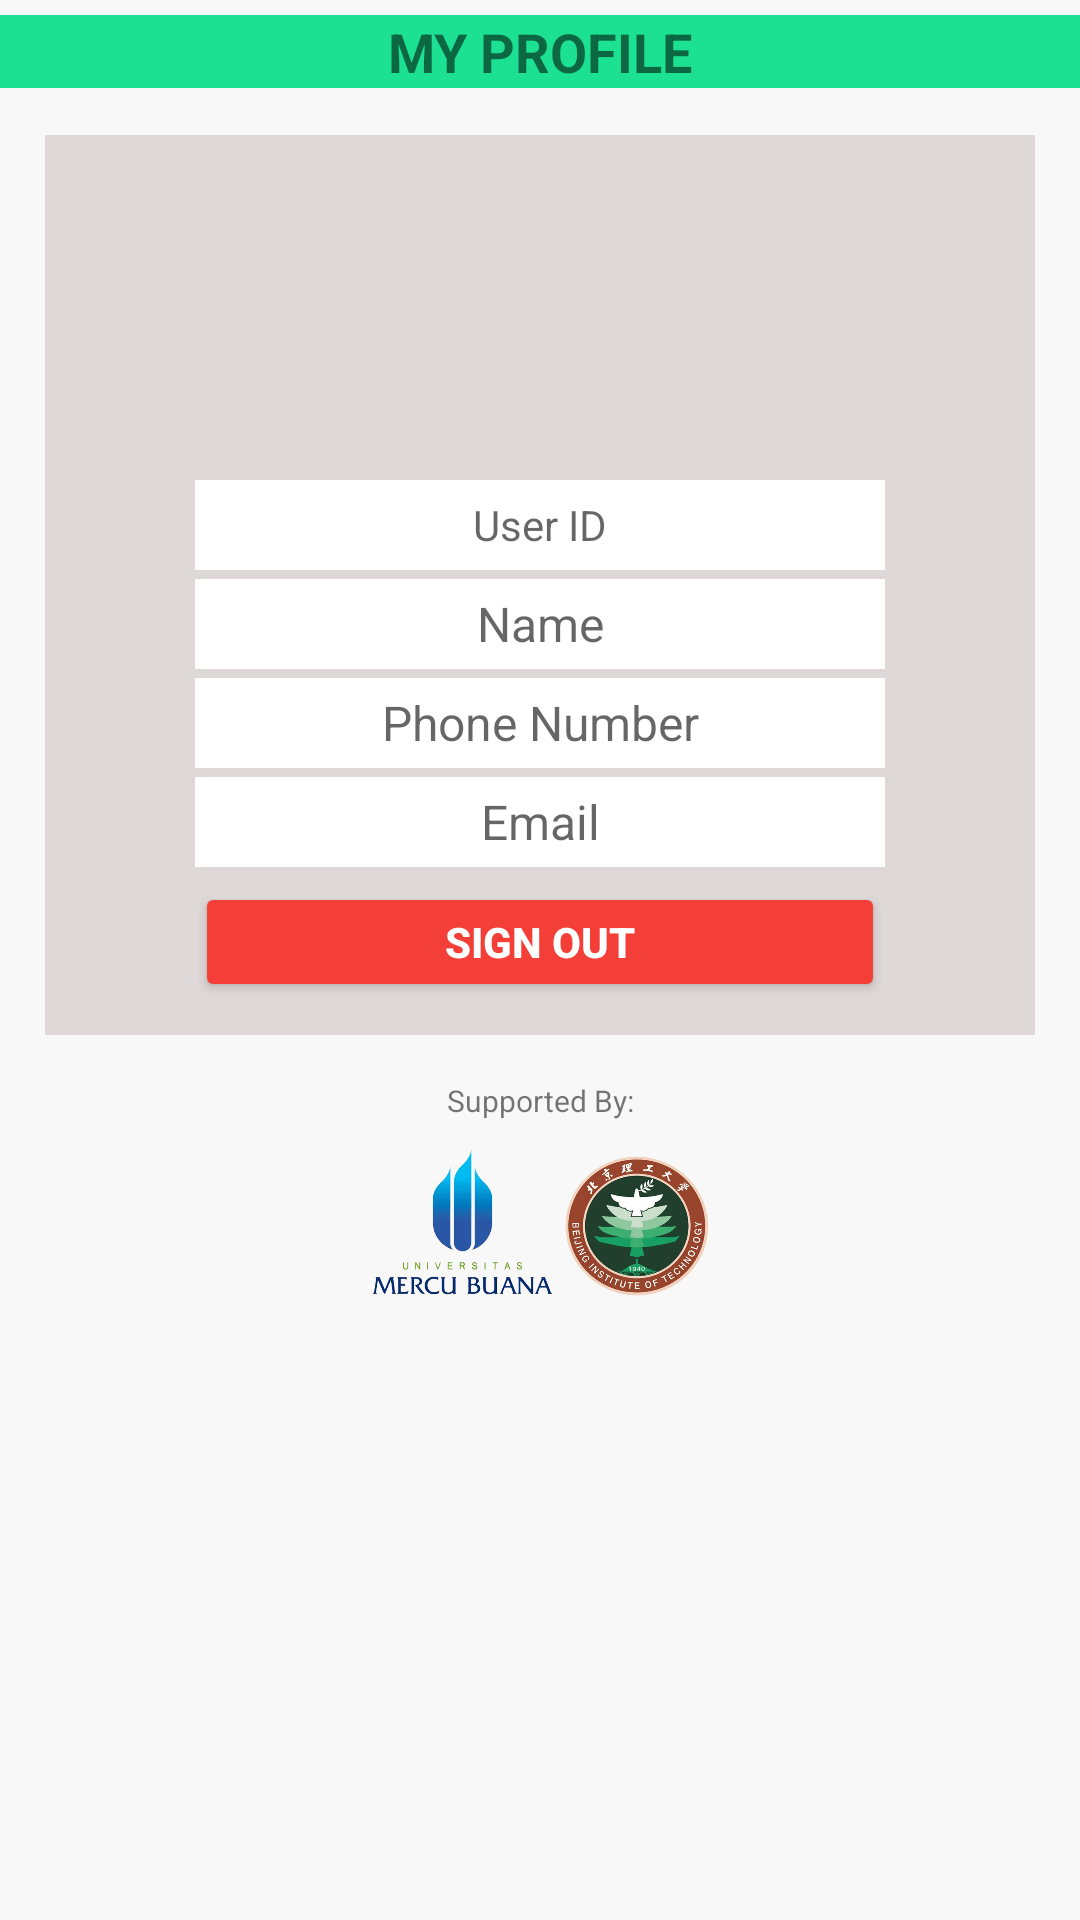

Produce the Android XML layout that renders to this screen, including the resource entries it uses.
<!-- AndroidManifest.xml: application theme AppTheme.NoActionBar -->
<!-- res/layout/fragment_profile_user.xml -->
<?xml version="1.0" encoding="utf-8"?>

<LinearLayout xmlns:android="http://schemas.android.com/apk/res/android"
    xmlns:tools="http://schemas.android.com/tools"
    android:layout_width="match_parent"
    android:layout_height="match_parent"
    xmlns:app="http://schemas.android.com/apk/res-auto"
    android:background="#f9f8f8"
    android:orientation="vertical"
    tools:context="com.example.vikar.publicbustracking.fragment.ProfileUser">

    <LinearLayout
        android:layout_width="match_parent"
        android:layout_height="30dp"
        android:orientation="horizontal">

        <TextView
            android:id="@+id/textView4"
            android:layout_width="wrap_content"
            android:layout_height="wrap_content"
            android:background="#1ce192"
            android:layout_marginTop="5dp"
            android:layout_weight="1"
            android:text="MY PROFILE"
            android:textAlignment="center"
            android:textSize="18dp"
            android:textStyle="bold" />
    </LinearLayout>

<LinearLayout
    android:layout_margin="15dp"
    android:layout_width="match_parent"
    android:layout_height="wrap_content">

    <LinearLayout
        android:layout_width="match_parent"
        android:layout_height="wrap_content"
        android:orientation="vertical"
        android:background="#dfd8d8">

        <ImageView
            android:id="@+id/img_user"
            android:layout_width="100dp"
            android:layout_height="100dp"
            android:layout_gravity="center_horizontal"
            android:layout_marginTop="10dp"
            android:src="@drawable/ic_photo_camera_black_24dp"
            android:scaleType="fitXY"/>

        <LinearLayout
            android:layout_width="match_parent"
            android:layout_height="match_parent"
            android:orientation="horizontal">

            <LinearLayout
                android:layout_width="match_parent"
                android:layout_height="190dp"
                android:orientation="vertical">

                <EditText
                    android:id="@+id/tv_id"
                    android:layout_width="230dp"
                    android:layout_height="30dp"
                    android:layout_gravity="center"
                    android:layout_marginTop="5dp"
                    android:background="#fff"
                    android:hint="User ID"
                    android:textAlignment="center"
                    android:textSize="14dp"
                    android:enabled="false"
                    />

                <EditText
                    android:id="@+id/tv_name"
                    android:layout_width="230dp"
                    android:layout_height="30dp"
                    android:layout_gravity="center"
                    android:layout_marginTop="3dp"
                    android:background="#fff"
                    android:hint="Name"
                    android:textAlignment="center"
                    android:textSize="16dp"
                    android:enabled="false"/>

                <EditText
                    android:id="@+id/tv_phone"
                    android:layout_width="230dp"
                    android:layout_height="30dp"
                    android:layout_gravity="center"
                    android:layout_marginTop="3dp"
                    android:background="#fff"
                    android:inputType="number"
                    android:hint="Phone Number"
                    android:textAlignment="center"
                    android:textSize="16dp"
                    android:enabled="false"/>

                <EditText
                    android:id="@+id/tv_email"
                    android:layout_width="230dp"
                    android:layout_height="30dp"
                    android:layout_gravity="center"
                    android:layout_marginTop="3dp"
                    android:layout_marginBottom="5dp"
                    android:background="#fff"
                    android:hint="Email"
                    android:textAlignment="center"
                    android:textSize="16dp"
                    android:enabled="false"/>

                <Button
                    android:id="@+id/btnlogoutdriver"
                    android:layout_width="230dp"
                    android:layout_height="40dp"
                    android:layout_gravity="center"
                    android:backgroundTint="#f43e38"
                    android:text="SIGN OUT"
                    android:textColor="#fff"
                    android:textStyle="bold"

                    />

            </LinearLayout>
        </LinearLayout>

    </LinearLayout>

</LinearLayout>
<TextView
    android:layout_width="match_parent"
    android:layout_height="wrap_content"
    android:text="Supported By:"
    android:textSize="10dp"
    android:textAlignment="center"/>

<ImageView
    android:layout_width="130dp"
    android:layout_height="70dp"
    android:layout_gravity="center"
    android:scaleType="fitXY"
    android:src="@drawable/bit_mercu1"/>
</LinearLayout>
<!-- resources referenced by this layout -->
<resources>
  <!-- drawable bit_mercu1: png bitmap (drawable, 288626 bytes) -->
  <style name="AppTheme.NoActionBar" parent="Theme.AppCompat.Light.NoActionBar">
          
          <item name="colorPrimary">@color/colorPrimary</item>
          <item name="colorPrimaryDark">@color/colorPrimaryDark</item>
          <item name="colorAccent">@color/colorAccent</item>
      </style>
  <color name="colorPrimary">#1ce192</color>
  <color name="colorPrimaryDark">#000</color>
  <color name="colorAccent">#FF4081</color>
</resources>
